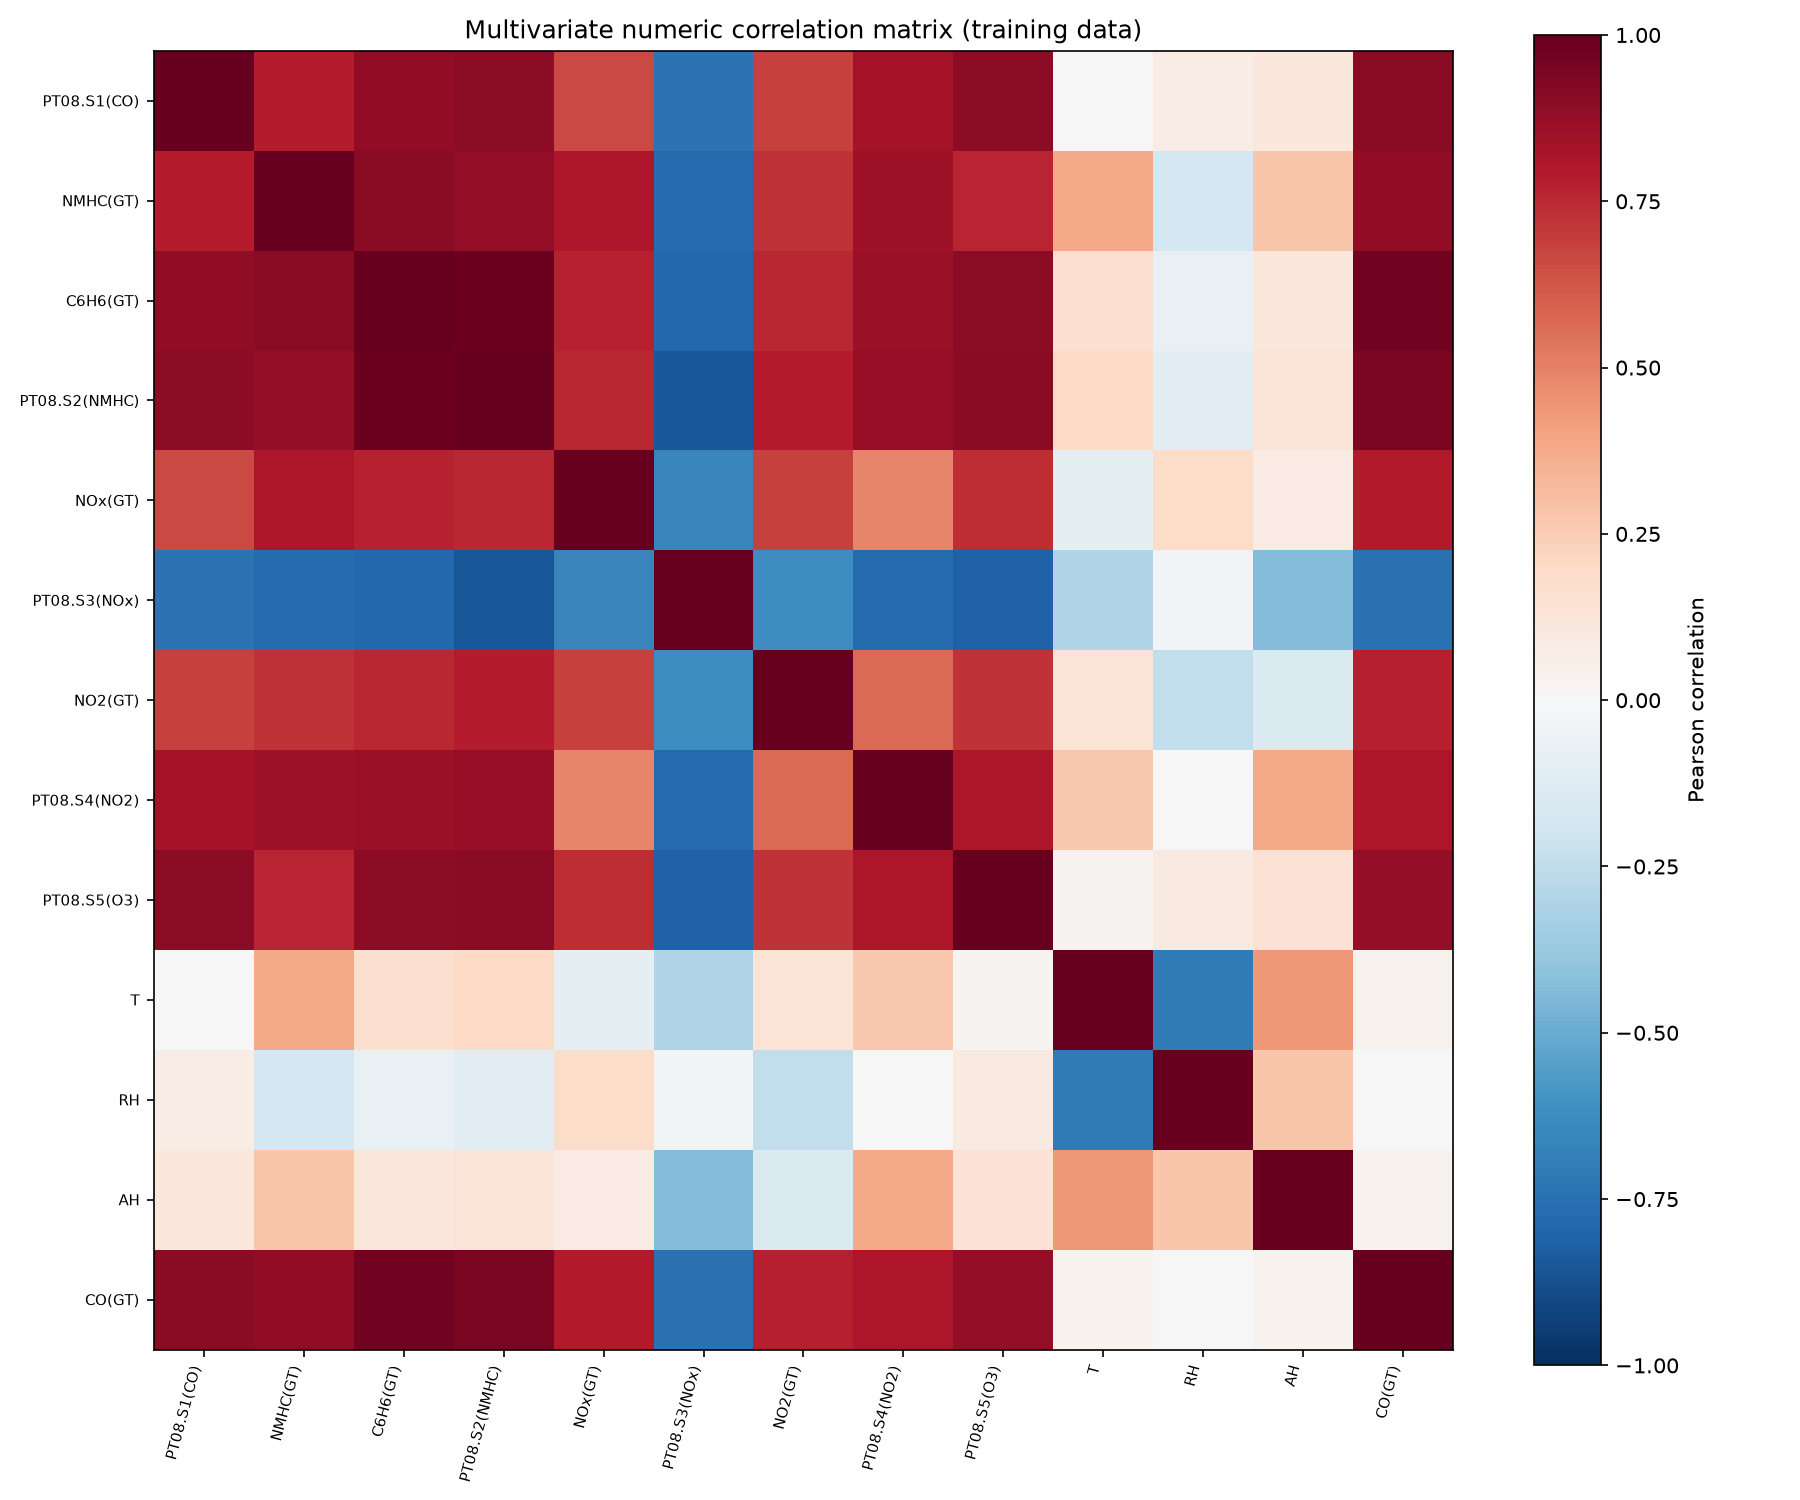

The table this chart was drawn from, first rows:
, PT08.S1(CO), NMHC(GT), C6H6(GT), PT08.S2(NMHC), NOx(GT), PT08.S3(NOx), NO2(GT), PT08.S4(NO2), PT08.S5(O3), T, RH, AH, CO(GT)
PT08.S1(CO), 1.0, 0.787, 0.8836, 0.8908, 0.6638, -0.7376, 0.6857, 0.8292, 0.8915, 0.006176, 0.07455, 0.1037, 0.901
NMHC(GT), 0.787, 1.0, 0.9006, 0.8763, 0.8083, -0.7729, 0.7263, 0.8513, 0.7648, 0.3814, -0.1773, 0.2759, 0.8897
C6H6(GT), 0.8836, 0.9006, 1.0, 0.9836, 0.7698, -0.7888, 0.7533, 0.8661, 0.8961, 0.1567, -0.07121, 0.1156, 0.9617
PT08.S2(NMHC), 0.8908, 0.8763, 0.9836, 1.0, 0.7509, -0.8499, 0.7883, 0.8717, 0.9061, 0.1983, -0.1041, 0.1254, 0.9445
NOx(GT), 0.6638, 0.8083, 0.7698, 0.7509, 1.0, -0.6568, 0.6843, 0.4859, 0.739, -0.09347, 0.1801, 0.08416, 0.7928
PT08.S3(NOx), -0.7376, -0.7729, -0.7888, -0.8499, -0.6568, 1.0, -0.6215, -0.7716, -0.8085, -0.2992, -0.02505, -0.4336, -0.7426
NO2(GT), 0.6857, 0.7263, 0.7533, 0.7883, 0.6843, -0.6215, 1.0, 0.5647, 0.7254, 0.1405, -0.243, -0.1484, 0.7809
PT08.S4(NO2), 0.8292, 0.8513, 0.8661, 0.8717, 0.4859, -0.7716, 0.5647, 1.0, 0.8054, 0.2707, 0.004547, 0.3823, 0.8071
PT08.S5(O3), 0.8915, 0.7648, 0.8961, 0.9061, 0.739, -0.8085, 0.7254, 0.8054, 1.0, 0.02377, 0.08742, 0.1475, 0.878
T, 0.006176, 0.3814, 0.1567, 0.1983, -0.09347, -0.2992, 0.1405, 0.2707, 0.02377, 1.0, -0.7038, 0.4375, 0.03161
RH, 0.07455, -0.1773, -0.07121, -0.1041, 0.1801, -0.02505, -0.243, 0.004547, 0.08742, -0.7038, 1.0, 0.2805, -0.00451
AH, 0.1037, 0.2759, 0.1156, 0.1254, 0.08416, -0.4336, -0.1484, 0.3823, 0.1475, 0.4375, 0.2805, 1.0, 0.0357
CO(GT), 0.901, 0.8897, 0.9617, 0.9445, 0.7928, -0.7426, 0.7809, 0.8071, 0.878, 0.03161, -0.00451, 0.0357, 1.0
